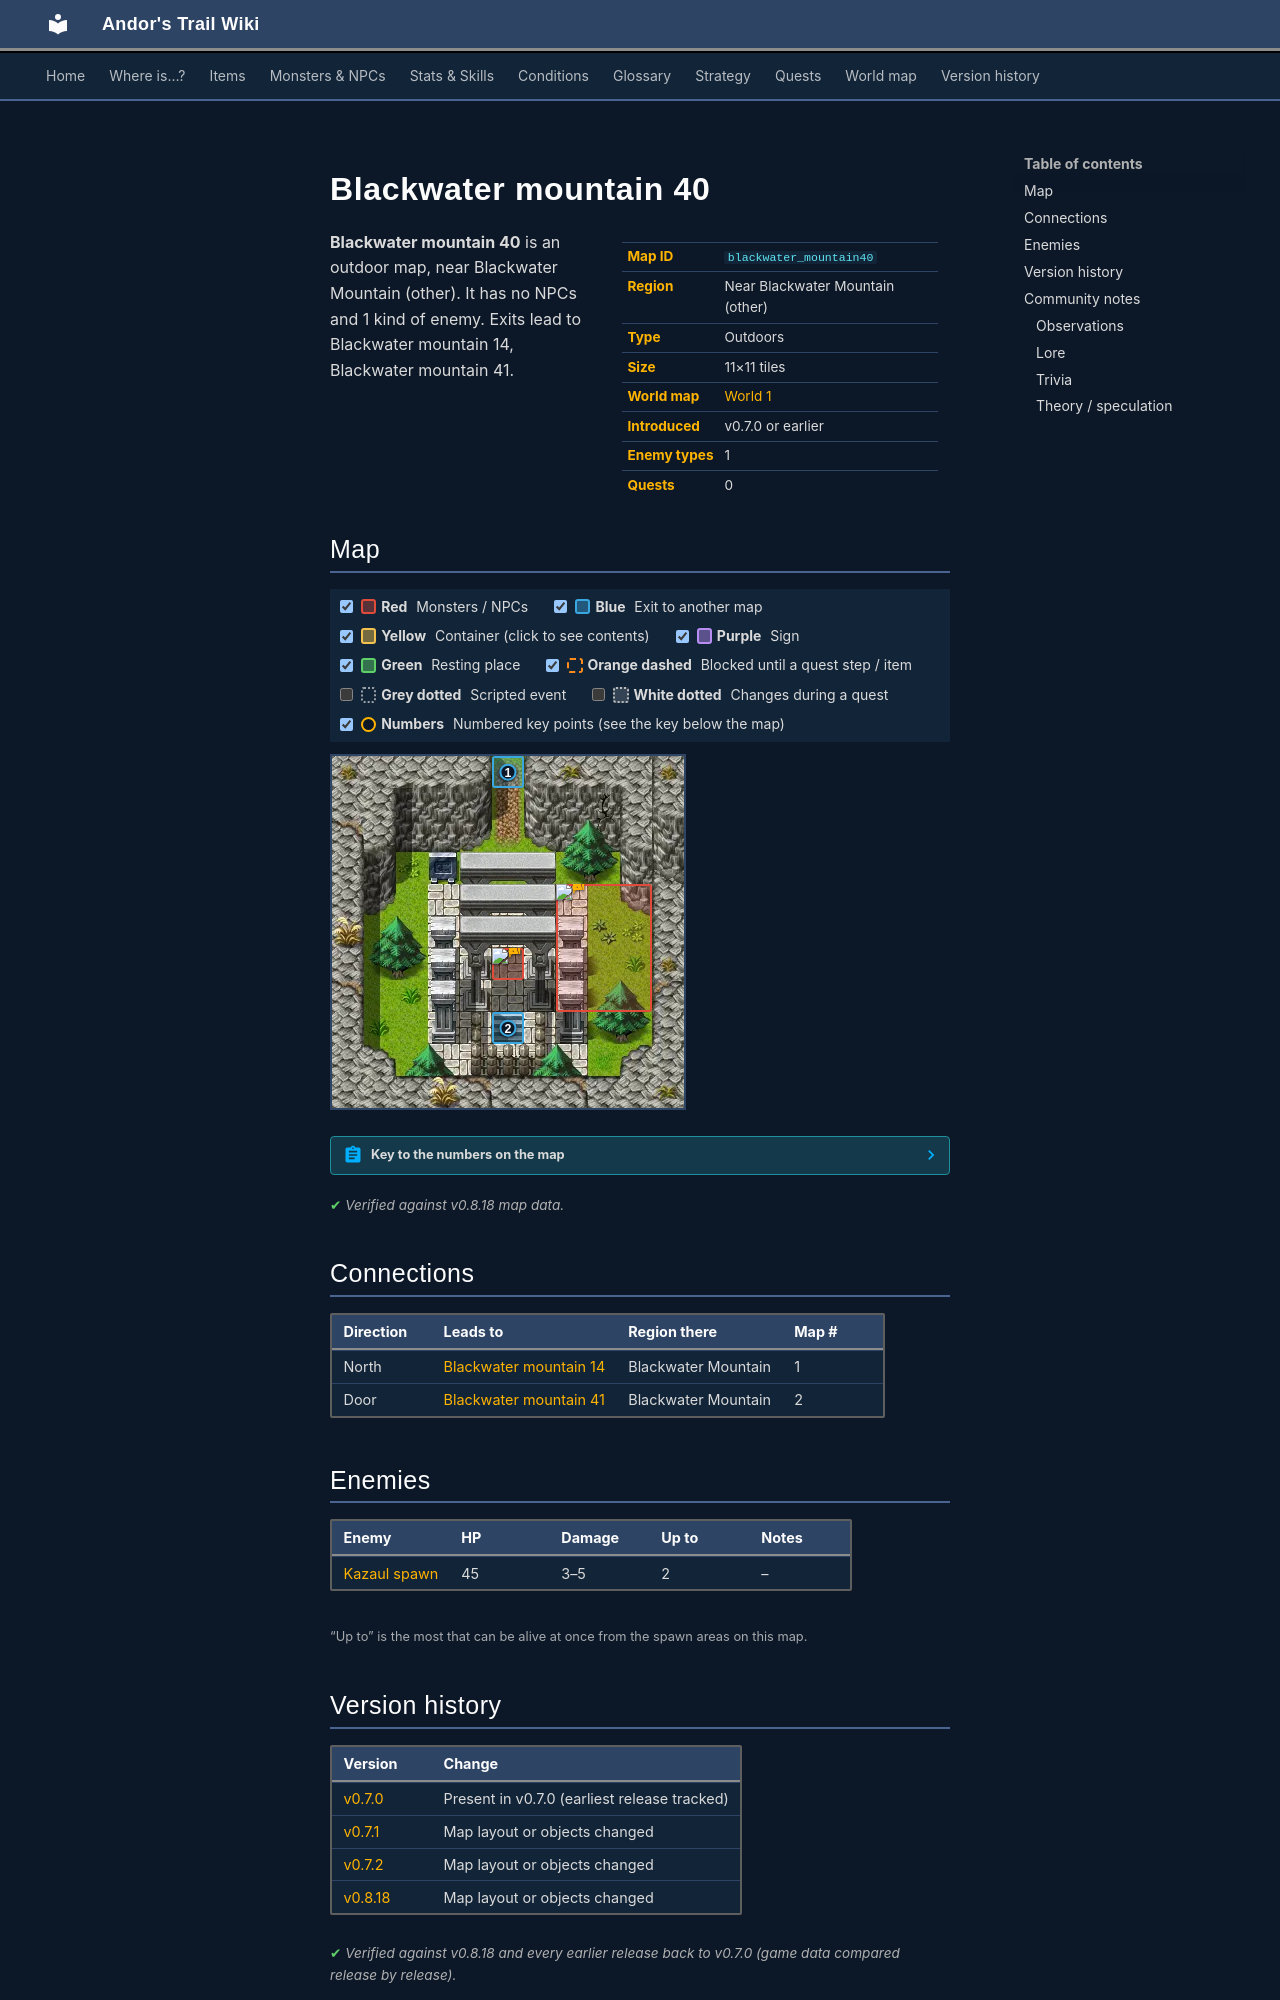

repository: asdfghjkl628/Andor-s-Trail-Wikiiii · page: maps/blackwater_mountain40/index.html · generator: mkdocs

---
description: "Blackwater mountain 40 is an outdoor location in Andor's Trail, near Blackwater Mountain (other). Enemies: Kazaul spawn. Exits to Blackwater mountain 14, Blackwater mountain 41."
---

# Blackwater mountain 40

<div class="infobox" markdown>

| | |
|---|---|
| **Map ID** | `blackwater_mountain40` |
| **Region** | Near Blackwater Mountain (other) |
| **Type** | Outdoors |
| **Size** | 11×11 tiles |
| **World map** | [World 1](index.md) |
| **Introduced** | v0.7.0 or earlier |
| **Enemy types** | 1 |
| **Quests** | 0 |

</div>

**Blackwater mountain 40** is an outdoor map, near Blackwater Mountain (other). It has no NPCs and 1 kind of enemy. Exits lead to Blackwater mountain 14, Blackwater mountain 41.

## Map

<div class="map-legend" markdown="0"><label class="lg"><input type="checkbox" data-t="spawn" checked><span class="sw sw-spawn"></span><b>Red</b>&nbsp;Monsters / NPCs</label><label class="lg"><input type="checkbox" data-t="mapchange" checked><span class="sw sw-mapchange"></span><b>Blue</b>&nbsp;Exit to another map</label><label class="lg"><input type="checkbox" data-t="container" checked><span class="sw sw-container"></span><b>Yellow</b>&nbsp;Container (click to see contents)</label><label class="lg"><input type="checkbox" data-t="sign" checked><span class="sw sw-sign"></span><b>Purple</b>&nbsp;Sign</label><label class="lg"><input type="checkbox" data-t="rest" checked><span class="sw sw-rest"></span><b>Green</b>&nbsp;Resting place</label><label class="lg"><input type="checkbox" data-t="key" checked><span class="sw sw-key"></span><b>Orange dashed</b>&nbsp;Blocked until a quest step / item</label><label class="lg"><input type="checkbox" data-t="script"><span class="sw sw-script"></span><b>Grey dotted</b>&nbsp;Scripted event</label><label class="lg"><input type="checkbox" data-t="replace"><span class="sw sw-replace"></span><b>White dotted</b>&nbsp;Changes during a quest</label><label class="lg"><input type="checkbox" data-t="pin" checked><span class="sw sw-pin"></span><b>Numbers</b>&nbsp;Numbered key points (see the key below the map)</label></div>

<div class="map-wrap hide-script hide-replace" markdown="0"><img src="../../assets/maps/blackwater_mountain40.webp" alt="Map of Blackwater mountain 40" width="352" height="352" loading="lazy"><a id="place-north" class="mo mo-mapchange" href="../blackwater_mountain14/#place-east" title="Exit to Blackwater mountain 14" style="left:45.455%;top:0.000%;width:9.091%;height:9.091%"></a><a id="place-south" class="mo mo-mapchange" href="../blackwater_mountain41/#place-north" title="Exit to Blackwater mountain 41" style="left:45.455%;top:72.727%;width:9.091%;height:9.091%"></a><span class="mo mo-spawn" title="Spawns: Kazaul spawn" style="left:45.455%;top:54.545%;width:9.091%;height:9.091%"></span><span class="mo mo-spawn" title="Spawns: Kazaul spawn" style="left:63.636%;top:36.364%;width:27.273%;height:36.364%"></span><a class="mob" href="../../monsters/kazaul_spawn/" title="Kazaul spawn" style="left:45.455%;top:54.545%;width:9.091%;height:9.091%"><img src="../../assets/icons/monsters/monsters_rltiles1_41.png" alt="Kazaul spawn"></a><a class="mob" href="../../monsters/kazaul_spawn/" title="Kazaul spawn" style="left:63.636%;top:36.364%;width:9.091%;height:9.091%"><img src="../../assets/icons/monsters/monsters_rltiles1_41.png" alt="Kazaul spawn"></a><a class="pin pin-exit" href="#key-1" style="left:50.000%;top:4.545%" title="Exit (north): to [Blackwater mountain 14](blackwater_mountain14.md)">1</a><a class="pin pin-exit" href="#key-2" style="left:50.000%;top:77.273%" title="Exit (door): to [Blackwater mountain 41](blackwater_mountain41.md)">2</a></div>

??? abstract "Key to the numbers on the map"

    | # | What | Details |
    |---|---|---|
    | <span id="key-1"></span>1 | Exit (north) | to [Blackwater mountain 14](blackwater_mountain14.md) |
    | <span id="key-2"></span>2 | Exit (door) | to [Blackwater mountain 41](blackwater_mountain41.md) |


<p class="verified">Verified against v0.8.18 map data.</p>

## Connections

| Direction | Leads to | Region there | Map # |
|---|---|---|---|
| North | [Blackwater mountain 14](blackwater_mountain14.md) | Blackwater Mountain | 1 |
| Door | [Blackwater mountain 41](blackwater_mountain41.md) | Blackwater Mountain | 2 |

## Enemies

| Enemy | HP | Damage | Up to | Notes |
|---|---|---|---|---|
| [Kazaul spawn](../monsters/kazaul_spawn.md) | 45 | 3–5 | 2 | – |

<small>“Up to” is the most that can be alive at once from the spawn areas on this map.</small>


## Version history

| Version | Change |
|---|---|
| [v0.7.0](../versions/0.7.0.md) | Present in v0.7.0 (earliest release tracked) |
| [v0.7.1](../versions/0.7.1.md) | Map layout or objects changed |
| [v0.7.2](../versions/0.7.2.md) | Map layout or objects changed |
| [v0.8.18](../versions/0.8.18.md) | Map layout or objects changed |

<p class="verified">Verified against v0.8.18 and every earlier release back to v0.7.0 (game data compared release by release).</p>


## Community notes

<small>Written by players, not generated from game data. **Observations**: what players notice in-game · **Lore**: the in-world story · **Trivia**: real-world facts, references, development history · **Theory / speculation**: unconfirmed ideas; may just be unfinished content</small>

### Observations

*No notes yet. Contributions are welcome: [add a note](https://github.com/asdfghjkl628/Andor-s-Trail-Wikiiii/new/main/notes/maps?filename=blackwater_mountain40.md&value=%23%23%20Observations%0A%0A%3C%21--%20what%20players%20notice%20in-game%20--%3E%0A%0A%23%23%20Lore%0A%0A%3C%21--%20the%20in-world%20story%20--%3E%0A%0A%23%23%20Trivia%0A%0A%3C%21--%20real-world%20facts%2C%20references%2C%20development%20history%20--%3E%0A%0A%23%23%20Theory%20/%20speculation%0A%0A%3C%21--%20unconfirmed%20ideas%3B%20may%20just%20be%20unfinished%20content%20--%3E%0A).*
